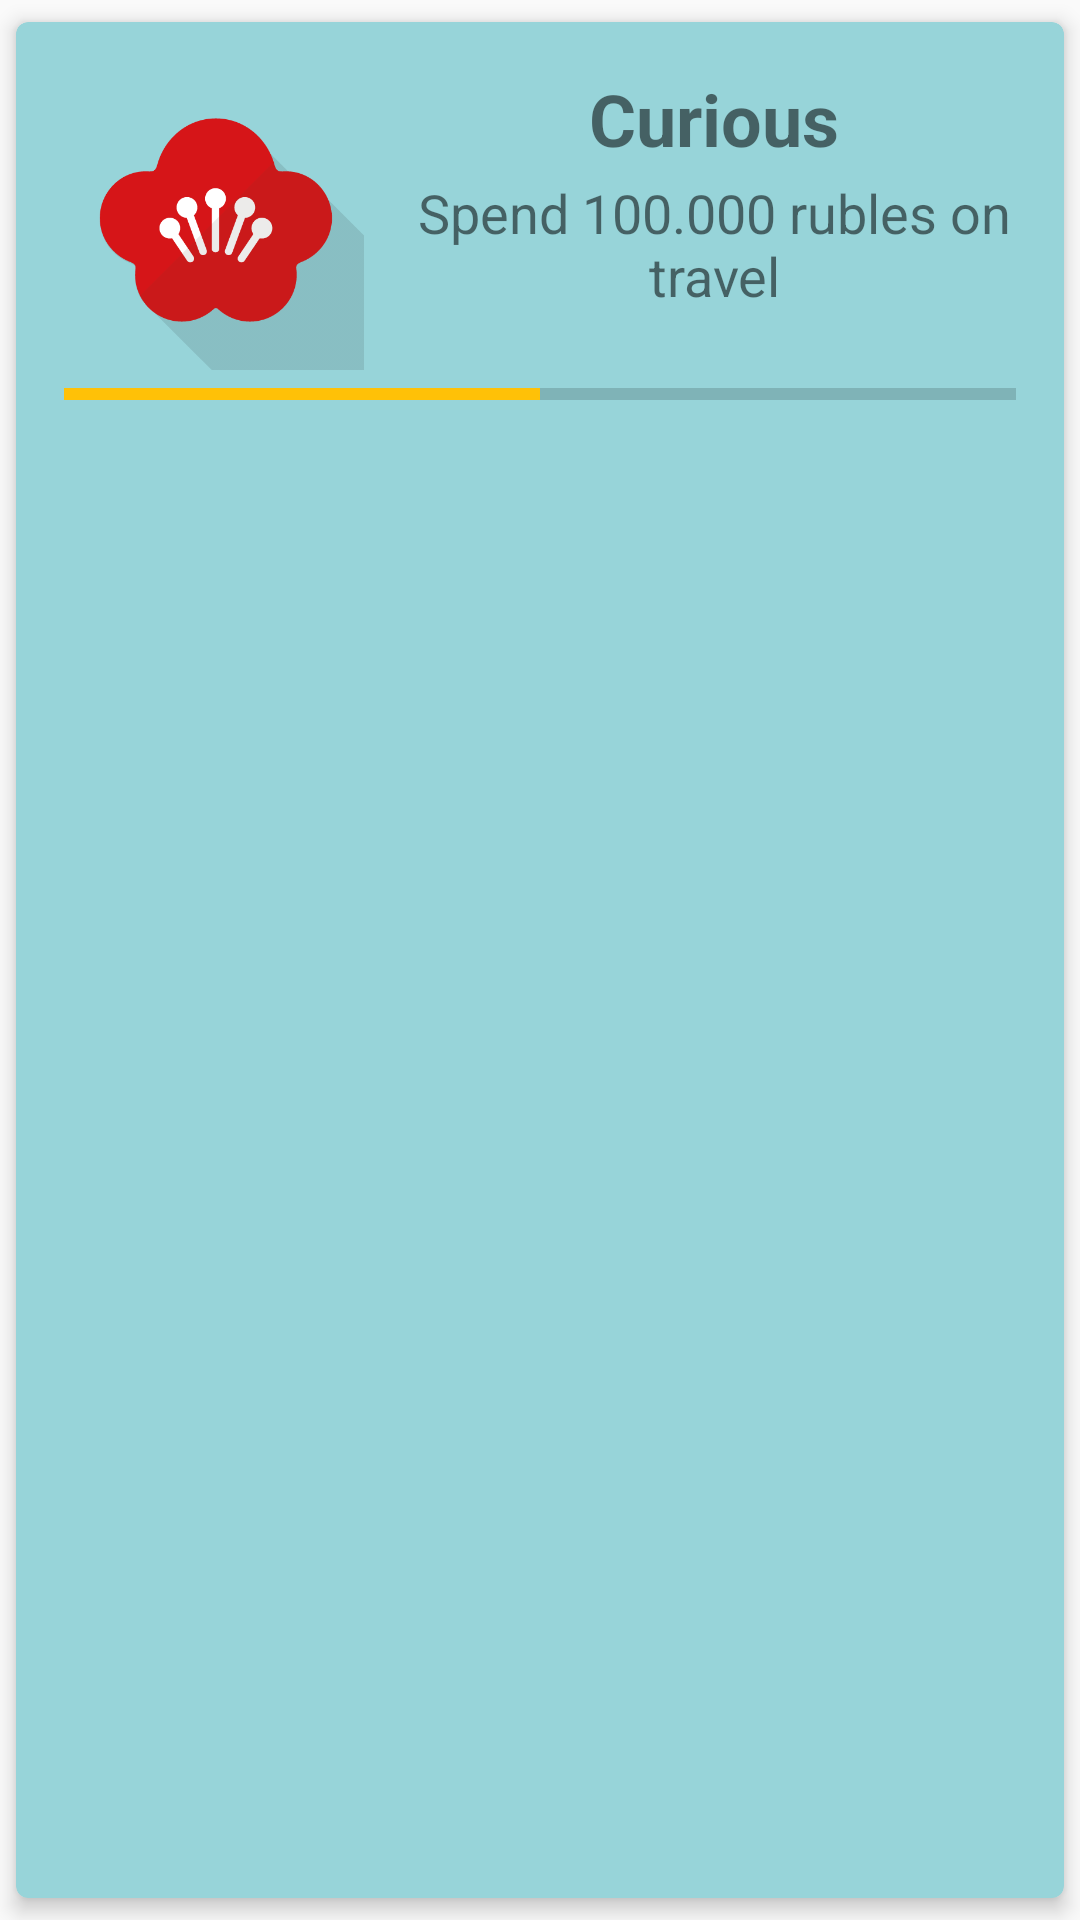

Produce the Android XML layout that renders to this screen, including the resource entries it uses.
<!-- AndroidManifest.xml: application theme AppTheme -->
<!-- res/layout/list_badge.xml -->
<?xml version="1.0" encoding="utf-8"?>
<layout xmlns:android="http://schemas.android.com/apk/res/android"
    xmlns:app="http://schemas.android.com/apk/res-auto"
    android:padding="16dp">

    
    
    
    
    
    

    
    
    
    
    
    
    
    
    
    
    

    
    
    
    
    

    
    <android.support.v7.widget.CardView
        android:id="@+id/cv"
        style="@style/MyCardView"
        android:layout_width="match_parent"
        android:layout_height="wrap_content"
        app:cardBackgroundColor="#97d4d9">

        <RelativeLayout
            android:layout_width="match_parent"
            android:layout_height="wrap_content"
            android:padding="16dp">

            <ImageView
                android:id="@+id/badge_image"
                android:layout_width="100dp"
                android:layout_height="100dp"
                android:layout_alignParentLeft="true"
                android:layout_alignParentTop="true"
                android:layout_marginRight="16dp"
                android:scaleType="fitXY"
                app:srcCompat="@drawable/plum" />

            <ProgressBar
                android:id="@+id/badge_progressBar"
                style="?android:attr/progressBarStyleHorizontal"
                android:layout_width="wrap_content"
                android:layout_height="wrap_content"
                android:layout_alignParentEnd="true"
                android:layout_alignParentStart="true"
                android:layout_below="@+id/badge_image"
                android:max="100"
                android:progress="50" />

            <TextView
                android:id="@+id/textViewBadgeName"
                android:layout_width="wrap_content"
                android:layout_height="wrap_content"
                android:layout_alignParentEnd="true"
                android:layout_alignParentTop="true"
                android:layout_toEndOf="@+id/badge_image"
                android:text="Curious"
                android:textAlignment="center"
                android:textSize="24sp"
                android:textStyle="normal|bold" />

            <TextView
                android:id="@+id/badge_description"
                android:layout_width="wrap_content"
                android:layout_height="wrap_content"
                android:layout_alignParentEnd="true"
                android:layout_centerVertical="true"
                android:layout_toEndOf="@+id/badge_image"
                android:text="Spend 100.000 rubles on travel"
                android:textAlignment="center"
                android:textAllCaps="false"
                android:textSize="18sp" />
        </RelativeLayout>
    </android.support.v7.widget.CardView>

</layout>
<!-- resources referenced by this layout -->
<resources>
  <color name="secondary_text">#757575</color>
  <!-- drawable plum: png bitmap (drawable, 13303 bytes) -->
  <style name="MyCardView">
          <item name="android:layout_marginBottom">4dp</item>
          <item name="android:layout_marginEnd">4dp</item>
          <item name="android:layout_marginStart">8dp</item>
          <item name="android:layout_marginTop">4dp</item>
          <item name="cardCornerRadius">4dp</item>
          <item name="cardElevation">4dp</item>
          <item name="cardUseCompatPadding">true</item>
      </style>
  <style name="AppTheme" parent="Theme.AppCompat.Light.NoActionBar">
          
          <item name="colorPrimary">@color/colorPrimary</item>
          <item name="colorPrimaryDark">@color/colorPrimaryDark</item>
          <item name="colorAccent">@color/colorAccent</item>
      </style>
  <color name="colorPrimary">#03A9F4</color>
  <color name="colorPrimaryDark">#0288D1</color>
  <color name="colorAccent">#FFC107</color>
</resources>
